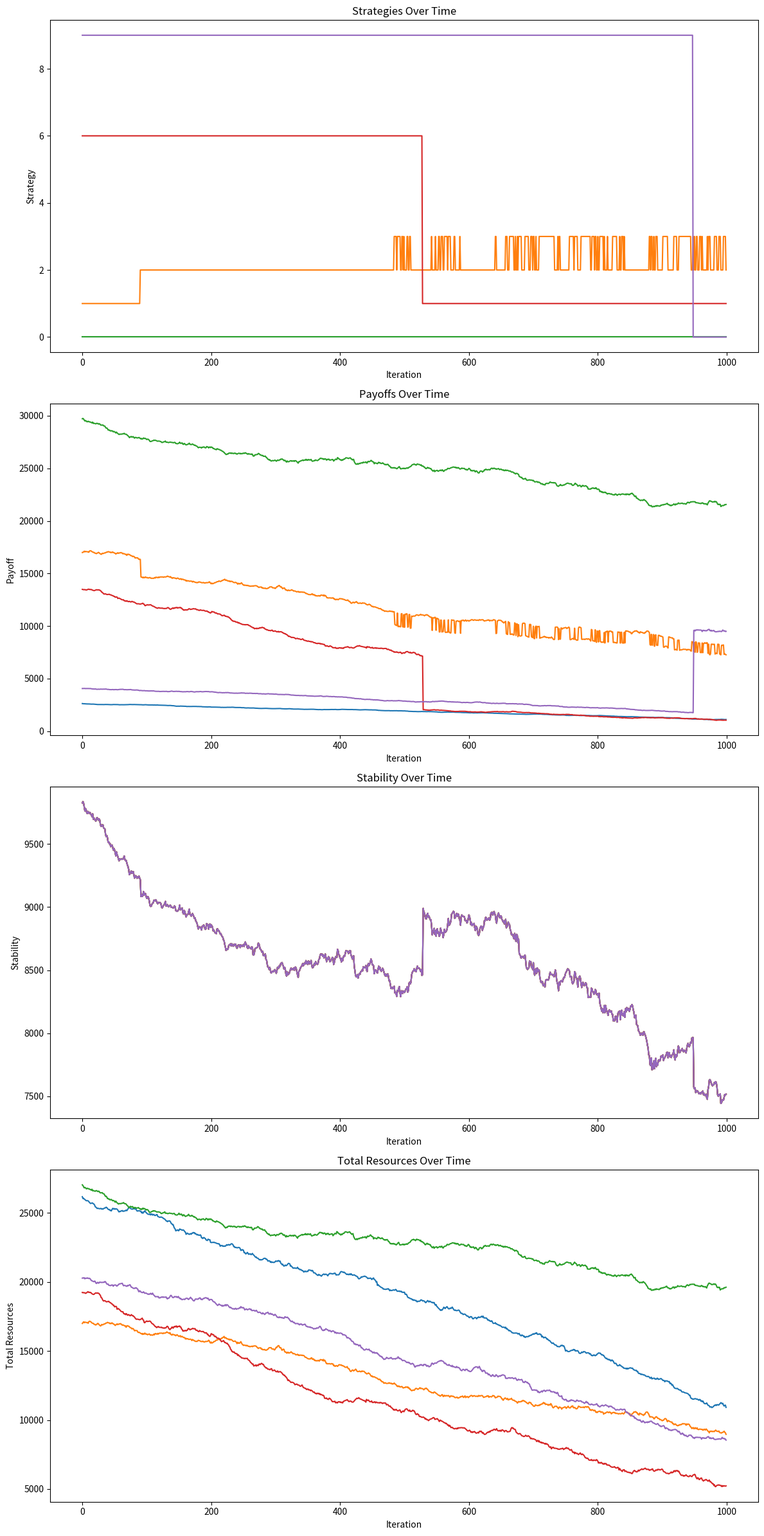

The matplotlib source for this figure:
import numpy as np
import matplotlib.pyplot as plt

# Constants
iterations = 1000
resources_max = 10000
num_countries = 5
num_strategies = 10
num_resources = 4
event_chance_value = 0.6
exploration_rate = 0.2
crisis_chance_value = 0.1
alliance_chance_value = 0.4
political_systems = ['dictatorship', 'democracy', 'democracy', 'dictatorship', 'democracy']

# Initialize Q-values
q_values = np.random.rand(num_countries, num_strategies)

class PoliticalGameSimulation:
    def __init__(self, iterations, num_countries, num_strategies, num_resources, political_systems):
        self.iterations = iterations
        self.num_countries = num_countries
        self.num_strategies = num_strategies
        self.num_resources = num_resources
        self.political_systems = political_systems
        self.resources = np.random.randint(10, resources_max, (num_countries, num_resources)).astype(float)
        self.strategy_history = np.zeros((iterations, num_countries))
        self.payoff_history = np.zeros((iterations, num_countries))
        self.stability_history = np.zeros((iterations, num_countries))
        self.total_resources_history = np.zeros((iterations, num_countries))
        self.diplomatic_relations = np.random.randint(-1, 2, (num_countries, num_countries))
        self.inflation_rates = np.random.uniform(1, 3, num_countries)
        self.population = np.random.randint(10, 50, num_countries)

    def calculate_payoffs(self, q_values):
        payoffs = np.zeros(self.num_countries)
        for i in range(self.num_countries):
            strategy = np.argmax(q_values[i])
            if self.political_systems[i] == 'dictatorship':
                payoffs[i] = np.sum(self.resources[i]) * (strategy + 1) / 10
            else:  # democracy
                payoffs[i] = np.sum(self.resources[i]) * (11 - strategy) / 10
        return payoffs

    def update_resources(self):
        for i in range(self.num_countries):
            self.resources[i] += np.random.uniform(-5, 5, self.num_resources)
            self.resources[i] = np.clip(self.resources[i], 0, resources_max)

    def update_strategies(self, q_values, learning_rate=0.1, discount_factor=0.9):
        payoffs = self.calculate_payoffs(q_values)
        for i in range(self.num_countries):
            strategy = np.argmax(q_values[i])
            reward = payoffs[i]
            max_future_value = np.max(q_values[i])
            new_value = (1 - learning_rate) * q_values[i, strategy] + learning_rate * (
                reward + discount_factor * max_future_value)
            q_values[i, strategy] = new_value

            # Strategy change if a key resource is low
            low_resource_idx = np.argmin(self.resources[i])
            if self.resources[i, low_resource_idx] < 20:
                new_strategy = low_resource_idx % self.num_strategies
                q_values[i] = np.zeros(self.num_strategies)
                q_values[i, new_strategy] = 1

            self.resources[i] += np.random.uniform(-5, 5, self.num_resources)
            event_chance = np.random.rand()
            if event_chance > event_chance_value:
                event_country = np.random.randint(0, self.num_countries)
                self.resources[event_country] += np.random.randint(5, 15, self.num_resources)
            elif event_chance < 0.3:
                event_country = np.random.randint(0, self.num_countries)
                self.resources[event_country] -= np.random.randint(5, 15, self.num_resources)

            crisis_chance = np.random.rand()
            if crisis_chance > crisis_chance_value:
                crisis_country = np.random.randint(0, self.num_countries)
                self.resources[crisis_country] -= np.random.randint(5, 15, self.num_resources)

            for j in range(self.num_countries):
                if self.diplomatic_relations[i, j] > 0:
                    self.resources[i] += np.random.randint(0, 3, self.num_resources)
                elif self.diplomatic_relations[i, j] < 0:
                    self.resources[i] -= np.random.randint(0, 3, self.num_resources)

            for j in range(i+1, self.num_countries):
                alliance_chance = np.random.rand()
                if alliance_chance > alliance_chance_value:
                    self.resources[i] += np.random.randint(1, 4, self.num_resources)
                    self.resources[j] += np.random.randint(1, 4, self.num_resources)

    def run_simulation(self):
        for t in range(self.iterations):
            payoffs = self.calculate_payoffs(q_values)
            self.update_resources()
            self.update_strategies(q_values)
            self.strategy_history[t] = np.argmax(q_values, axis=1)
            self.payoff_history[t] = payoffs
            self.stability_history[t] = np.std(payoffs)
            self.total_resources_history[t] = np.sum(self.resources, axis=1)

# Run simulation
game = PoliticalGameSimulation(iterations, num_countries, num_strategies, num_resources, political_systems)
game.run_simulation()

# Plotting
fig, axs = plt.subplots(4, 1, figsize=(12, 24))
titles = ['Strategies Over Time', 'Payoffs Over Time', 'Stability Over Time', 'Total Resources Over Time']
labels = ['Strategy', 'Payoff', 'Stability', 'Total Resources']

for i, (history, title, label) in enumerate(zip([game.strategy_history, game.payoff_history, game.stability_history, game.total_resources_history], titles, labels)):
    axs[i].plot(history if len(history.shape) > 1 else history)
    axs[i].set_title(title)
    axs[i].set_xlabel('Iteration')
    axs[i].set_ylabel(label)

plt.tight_layout()
plt.show()
